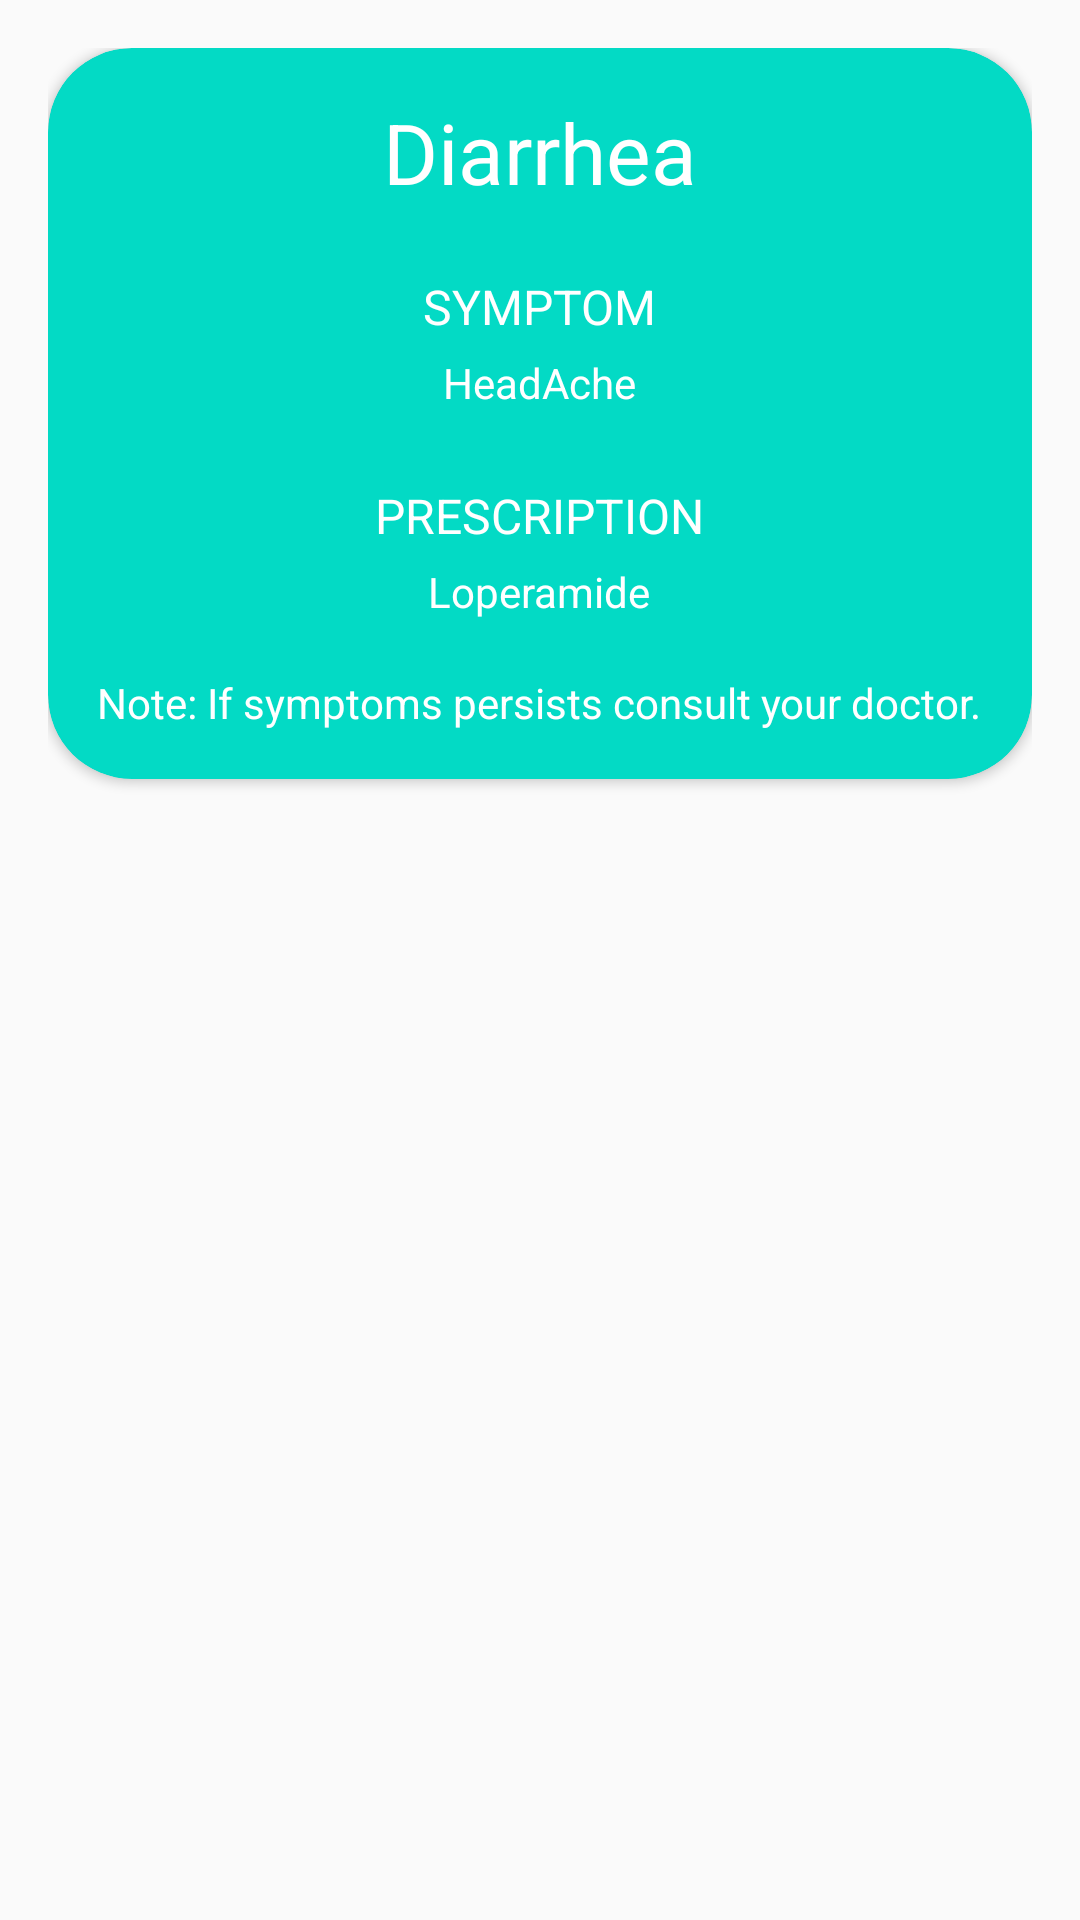

Android layout source for this screen:
<!-- AndroidManifest.xml: application theme AppTheme -->
<!-- res/layout/card_view_item.xml -->
<?xml version="1.0" encoding="utf-8"?>
<LinearLayout xmlns:android="http://schemas.android.com/apk/res/android"
    android:layout_width="match_parent"
    android:layout_height="wrap_content"
    xmlns:app="http://schemas.android.com/apk/res-auto"
    xmlns:card_view="http://schemas.android.com/tools"
    android:padding="16dp"

    >

    <android.support.v7.widget.CardView
        android:layout_width="match_parent"
        android:layout_height="wrap_content"
        android:id="@+id/cv"
        android:shape="ring"
        android:innerRadius="0dp"
        app:cardCornerRadius="28dp"
        card_view:cardCornerRadius="2dp"
        card_view:contentPadding="25dp"
        card_view:cardElevation="12dp"
        card_view:cardMaxElevation="16dp"
        app:cardBackgroundColor="@color/colorAccent"
        >

        <RelativeLayout
            android:layout_width="match_parent"
            android:layout_height="wrap_content"
            android:padding="16dp"
            >

            <TextView
                android:layout_width="wrap_content"
                android:layout_height="wrap_content"
                android:id="@+id/diagnosisName"
                android:text="Diarrhea"
                android:textColor="@android:color/white"
                android:layout_alignParentTop="true"
                android:layout_centerHorizontal="true"
                android:textSize="28dp"
                />

            <TextView
                android:textColor="@android:color/white"
                android:layout_marginTop="22dp"
                android:layout_width="wrap_content"
                android:layout_height="wrap_content"
                android:layout_centerHorizontal="true"
                android:text="SYMPTOM"
                android:textSize="16dp"
                android:layout_below="@+id/diagnosisName"
                android:id="@+id/SYMPTOM"
                />


            <TextView
                android:textColor="@android:color/white"
                android:layout_marginTop="5dp"
                android:layout_width="wrap_content"
                android:layout_height="wrap_content"
                android:id="@+id/tvSymptom"
                android:layout_centerHorizontal="true"
                android:text="HeadAche"
                android:layout_below="@+id/SYMPTOM"
                />

            <TextView
                android:textColor="@android:color/white"
                android:layout_marginTop="24dp"
                android:layout_width="wrap_content"
                android:layout_height="wrap_content"
                android:id="@+id/PRESCRIPTION"
                android:layout_centerHorizontal="true"
                android:text="PRESCRIPTION"
                android:textSize="16dp"
                android:layout_below="@+id/tvSymptom"
                />

            <TextView
                android:layout_marginTop="5dp"
                android:layout_width="wrap_content"
                android:layout_height="wrap_content"
                android:id="@+id/tvPrescription"
                android:layout_centerHorizontal="true"
                android:text="Loperamide"
                android:textColor="@android:color/white"
                android:layout_below="@+id/PRESCRIPTION"
                />

            <TextView
                android:layout_marginTop="18dp"
                android:layout_width="wrap_content"
                android:layout_height="wrap_content"
                android:id="@+id/tvReminder"
                android:layout_centerHorizontal="true"
                android:text="Note: If symptoms persists consult your doctor."
                android:textColor="@android:color/white"
                android:layout_below="@+id/tvPrescription"
                />



        </RelativeLayout>

    </android.support.v7.widget.CardView>

</LinearLayout>
<!-- resources referenced by this layout -->
<resources>
  <style name="AppTheme" parent="Theme.AppCompat.Light.NoActionBar">
          
          <item name="colorPrimary">@color/colorPrimary</item>
          <item name="colorPrimaryDark">@color/colorPrimaryDark</item>
          <item name="colorAccent">@color/colorAccent</item>
      </style>
  <!-- not gathered from this repository: default colours our renderer supplied (Android Studio template values) -->
  <color name="colorPrimary">#FF6200EE</color>
  <color name="colorPrimaryDark">#FF3700B3</color>
  <color name="colorAccent">#FF03DAC5</color>
</resources>
